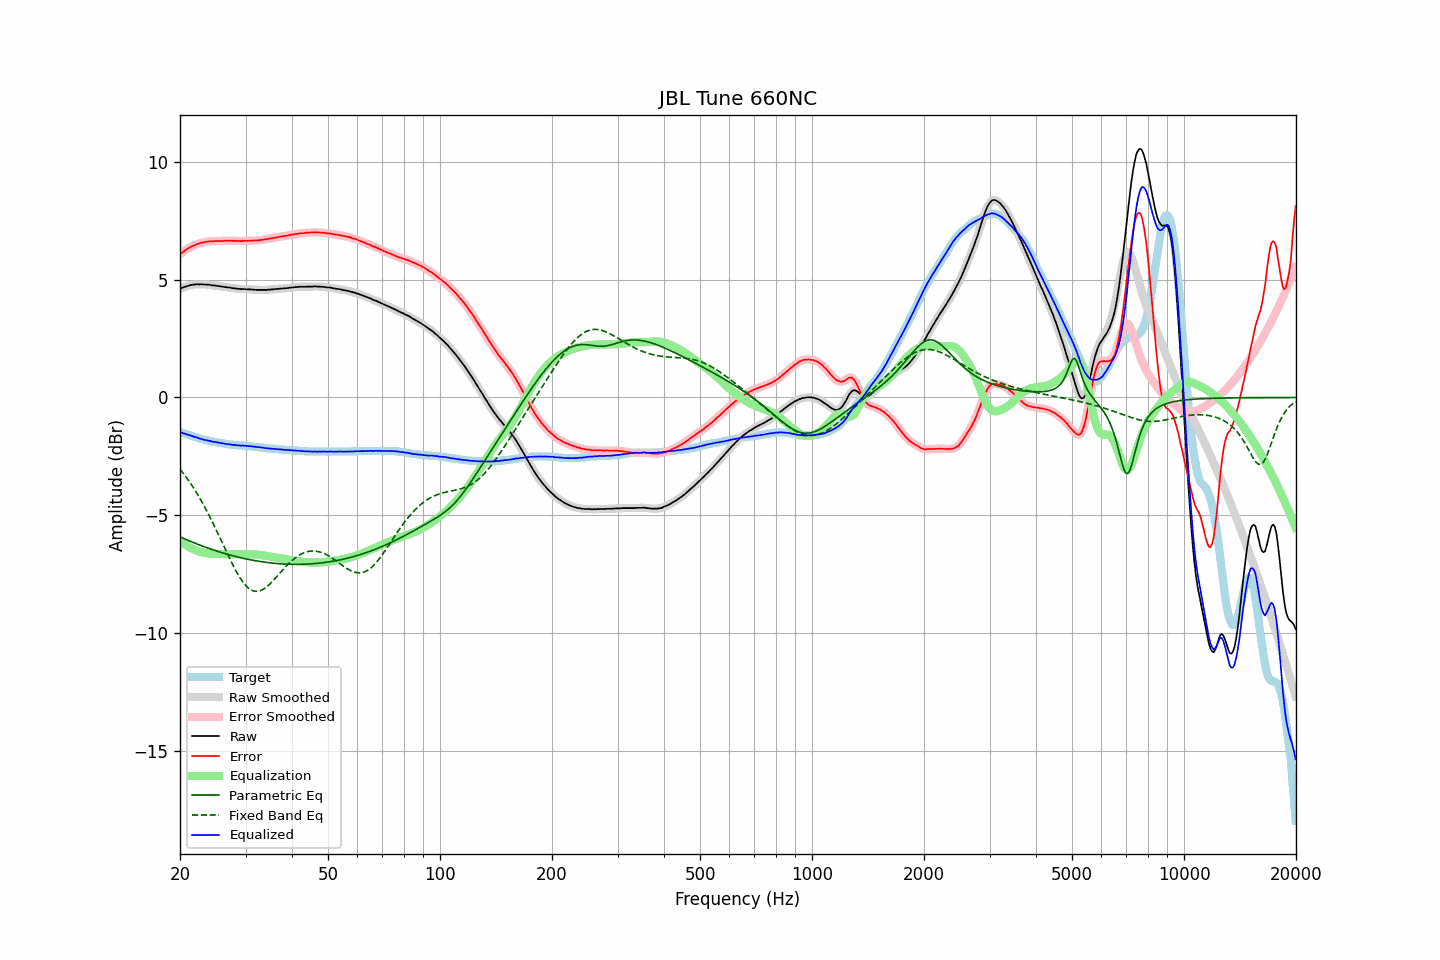

Data behind this chart, as committed beside it:
frequency, raw, error, smoothed, error_smoothed, equalization, parametric_eq, fixed_band_eq, equalized_raw, equalized_smoothed, target
20.00, 4.61, 6.07, 4.61, 6.07, -6.07, -5.91, -3.04, -1.46, -1.46, -1.46
20.20, 4.64, 6.12, 4.64, 6.13, -6.13, -5.94, -3.12, -1.48, -1.49, -1.48
20.40, 4.66, 6.18, 4.67, 6.17, -6.18, -5.97, -3.21, -1.52, -1.51, -1.51
20.61, 4.69, 6.22, 4.69, 6.22, -6.23, -6.00, -3.30, -1.53, -1.54, -1.53
20.81, 4.71, 6.27, 4.71, 6.27, -6.27, -6.03, -3.39, -1.56, -1.56, -1.55
21.02, 4.73, 6.31, 4.73, 6.31, -6.31, -6.06, -3.49, -1.58, -1.58, -1.58
21.23, 4.75, 6.35, 4.75, 6.36, -6.35, -6.08, -3.58, -1.60, -1.60, -1.60
21.44, 4.77, 6.40, 4.77, 6.39, -6.39, -6.11, -3.69, -1.62, -1.62, -1.62
21.66, 4.78, 6.42, 4.78, 6.42, -6.42, -6.14, -3.79, -1.64, -1.64, -1.64
21.87, 4.78, 6.45, 4.79, 6.45, -6.45, -6.17, -3.90, -1.67, -1.66, -1.66
22.09, 4.80, 6.49, 4.79, 6.48, -6.48, -6.19, -4.01, -1.68, -1.69, -1.68
22.31, 4.80, 6.51, 4.80, 6.51, -6.51, -6.22, -4.12, -1.71, -1.71, -1.70
22.54, 4.79, 6.52, 4.80, 6.53, -6.53, -6.25, -4.23, -1.74, -1.73, -1.73
22.76, 4.80, 6.55, 4.80, 6.55, -6.55, -6.27, -4.35, -1.75, -1.75, -1.75
22.99, 4.79, 6.56, 4.79, 6.57, -6.57, -6.30, -4.47, -1.78, -1.77, -1.77
23.22, 4.79, 6.58, 4.79, 6.58, -6.58, -6.32, -4.60, -1.79, -1.79, -1.79
23.45, 4.79, 6.59, 4.79, 6.59, -6.59, -6.35, -4.72, -1.80, -1.81, -1.80
23.69, 4.78, 6.60, 4.79, 6.61, -6.60, -6.37, -4.85, -1.82, -1.82, -1.82
23.92, 4.78, 6.62, 4.78, 6.61, -6.61, -6.40, -4.99, -1.83, -1.84, -1.83
24.16, 4.77, 6.62, 4.77, 6.62, -6.62, -6.42, -5.12, -1.85, -1.85, -1.85
24.40, 4.75, 6.62, 4.76, 6.62, -6.62, -6.44, -5.26, -1.87, -1.87, -1.86
24.65, 4.75, 6.62, 4.75, 6.63, -6.63, -6.47, -5.40, -1.88, -1.88, -1.87
24.89, 4.74, 6.63, 4.74, 6.63, -6.63, -6.49, -5.54, -1.89, -1.89, -1.89
25.14, 4.73, 6.63, 4.73, 6.64, -6.63, -6.51, -5.68, -1.90, -1.90, -1.90
25.39, 4.72, 6.63, 4.72, 6.64, -6.63, -6.53, -5.83, -1.91, -1.91, -1.91
25.65, 4.71, 6.63, 4.71, 6.63, -6.64, -6.56, -5.97, -1.92, -1.93, -1.92
25.91, 4.70, 6.63, 4.70, 6.64, -6.64, -6.58, -6.12, -1.94, -1.94, -1.93
26.16, 4.69, 6.64, 4.69, 6.64, -6.64, -6.60, -6.26, -1.95, -1.95, -1.94
26.43, 4.68, 6.64, 4.68, 6.64, -6.64, -6.62, -6.41, -1.96, -1.96, -1.96
26.69, 4.67, 6.64, 4.67, 6.65, -6.64, -6.64, -6.56, -1.97, -1.97, -1.97
26.96, 4.66, 6.64, 4.66, 6.65, -6.64, -6.66, -6.70, -1.98, -1.98, -1.98
27.23, 4.66, 6.65, 4.65, 6.65, -6.64, -6.68, -6.84, -1.98, -1.99, -1.99
27.50, 4.64, 6.64, 4.65, 6.65, -6.64, -6.69, -6.98, -2.00, -2.00, -2.00
27.77, 4.63, 6.64, 4.63, 6.64, -6.64, -6.71, -7.12, -2.01, -2.01, -2.00
28.05, 4.63, 6.64, 4.62, 6.64, -6.64, -6.73, -7.25, -2.01, -2.02, -2.01
28.33, 4.61, 6.63, 4.62, 6.64, -6.64, -6.75, -7.37, -2.03, -2.02, -2.02
28.62, 4.61, 6.63, 4.61, 6.63, -6.64, -6.76, -7.49, -2.02, -2.03, -2.02
28.90, 4.60, 6.63, 4.60, 6.63, -6.63, -6.78, -7.61, -2.03, -2.03, -2.03
29.19, 4.59, 6.62, 4.60, 6.63, -6.63, -6.80, -7.71, -2.04, -2.04, -2.03
29.48, 4.60, 6.64, 4.60, 6.64, -6.64, -6.81, -7.81, -2.03, -2.04, -2.04
29.78, 4.59, 6.63, 4.59, 6.64, -6.64, -6.83, -7.90, -2.05, -2.04, -2.04
30.08, 4.59, 6.64, 4.59, 6.64, -6.64, -6.84, -7.98, -2.05, -2.05, -2.05
30.38, 4.58, 6.64, 4.58, 6.64, -6.64, -6.86, -8.04, -2.06, -2.06, -2.05
30.68, 4.58, 6.64, 4.58, 6.64, -6.64, -6.87, -8.10, -2.06, -2.06, -2.06
30.99, 4.58, 6.65, 4.58, 6.65, -6.65, -6.88, -8.15, -2.06, -2.07, -2.07
31.30, 4.57, 6.65, 4.57, 6.65, -6.65, -6.90, -8.18, -2.08, -2.07, -2.07
31.61, 4.57, 6.65, 4.57, 6.65, -6.65, -6.91, -8.20, -2.08, -2.08, -2.08
31.93, 4.56, 6.65, 4.56, 6.65, -6.66, -6.92, -8.22, -2.09, -2.09, -2.09
32.24, 4.56, 6.66, 4.56, 6.66, -6.66, -6.93, -8.22, -2.10, -2.10, -2.09
32.57, 4.56, 6.66, 4.56, 6.66, -6.67, -6.94, -8.21, -2.11, -2.11, -2.10
32.89, 4.56, 6.67, 4.56, 6.67, -6.67, -6.95, -8.19, -2.11, -2.11, -2.11
33.22, 4.56, 6.68, 4.56, 6.68, -6.68, -6.96, -8.16, -2.12, -2.12, -2.12
33.55, 4.56, 6.69, 4.56, 6.69, -6.69, -6.97, -8.12, -2.13, -2.13, -2.13
33.89, 4.56, 6.70, 4.56, 6.70, -6.70, -6.98, -8.07, -2.14, -2.14, -2.14
34.23, 4.56, 6.71, 4.56, 6.71, -6.71, -6.99, -8.02, -2.15, -2.15, -2.15
34.57, 4.57, 6.72, 4.57, 6.73, -6.73, -7.00, -7.96, -2.15, -2.16, -2.15
34.92, 4.57, 6.73, 4.57, 6.74, -6.74, -7.01, -7.90, -2.17, -2.16, -2.16
35.27, 4.58, 6.75, 4.58, 6.75, -6.75, -7.02, -7.83, -2.17, -2.17, -2.17
35.62, 4.58, 6.75, 4.58, 6.76, -6.76, -7.02, -7.76, -2.18, -2.18, -2.17
35.97, 4.59, 6.77, 4.59, 6.77, -6.77, -7.03, -7.68, -2.18, -2.18, -2.18
... 635 more rows
